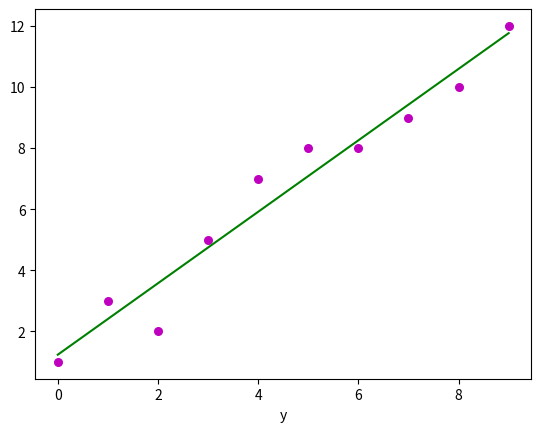

Generate this figure with matplotlib:
import numpy as np
import matplotlib.pyplot as plt
def estimate_coef(x,y):
    n=np.size(x)
    m_x,m_y=np.mean(x),np.mean(y)
    SS_xy=np.sum(y*x)-n*m_y*m_x
    SS_xx=np.sum(x*x)-n*m_x*m_x
    b_1=SS_xy/SS_xx
    b_0=m_y-b_1*m_x
    return(b_0,b_1)

def plot_regression_line(x,y,b_0,b_1):
    plt.scatter(x,y,color='m',marker='o',s=30)
    y_pred=b_0+b_1*x
    plt.plot(x,y_pred,color='g')
    plt.xlabel('x')
    plt.xlabel('y')
    plt.show()
    
def main():
    x=np.array([0,1,2,3,4,5,6,7,8,9])
    y=np.array([1,3,2,5,7,8,8,9,10,12])
    b_0,b_1=estimate_coef(x,y)
    print('Estimated coefficients:\nb_0={}\nb_1={}'.format(b_0,b_1))
    plot_regression_line(x,y,b_0,b_1)
main()